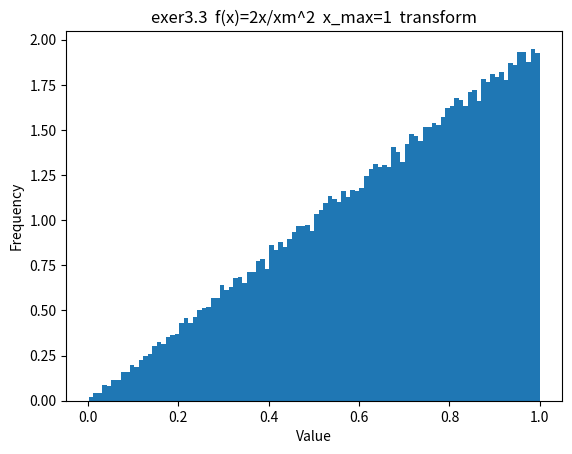

Python code for this plot: (Note: this script raises an exception after producing the figure.)
###########################
##Monte Carlo Algorithm####
###########################
#Week 4 Statistical Methods in Experimental Physics
#author Qiyu Chen
#date 20240314 PI day

import random
import math
import matplotlib.pyplot as plt
tot=100000

#############################################################################
#exer3.3 started
'''
This is exer 3.3 using transform method
'''
random_numbers=[math.sqrt(random.random()*1) for _ in range(tot)]

plt.hist(random_numbers, bins=100, density=True)
plt.title('exer3.3  f(x)=2x/xm^2  x_max=1  transform')
plt.xlabel('Value')
plt.ylabel('Frequency')
plt.savefig('Desktop/MCP/exer3.3_transform.jpg')
plt.cla()

'''
This is exer 3.3 using Acceptance-Rejection Method(ARM)
'''
'''First generate x randomly note here we take x_max = 1'''

def f(x):
    return 2*x

x_min=0
x_max=1
random_x=[x_min+(x_max-x_min)*random.random() for _ in range(tot)]

'''Second generate u randomly'''

f_min=0
f_max=2
random_u=[f_min+(f_max-f_min)*random.random() for _ in range(tot)]

correct_x=[]
for i, j in zip(random_x, random_u):
    if j < f(i):
        correct_x.append(i)

'''Finally plot correct_x'''

plt.hist(correct_x, bins=100, density=True)
plt.title('exer3.3  f(x)=2x/xm^2  x_max=1  ARM')
plt.xlabel('Value')
plt.ylabel('Frequency')
plt.savefig('Desktop/MCP/exer3.3_ARM.jpg')
plt.cla()
#exer3.3 finished
#############################################################################


#############################################################################
#exer3.4 started
for n in range(1,21):
    all_z=[(sum([random.random() for _ in range(n)])-1/2*n)/math.sqrt(n/12) for _ in range(tot)]
    plt.hist(all_z, bins=100, density=True)
    plt.title('exer3.4 n='+str(n)+' distribution of z')
    plt.xlabel('Value')
    plt.ylabel('Frequency')
    plt.savefig('Desktop/MCP/exer3.4_n='+str(n)+'.jpg')
    plt.cla()
#exer3.4 finished
#############################################################################


#############################################################################
#exer3.5 started
import numpy
'''expotienal distribution'''
all_t=[numpy.random.exponential(scale=1) for _ in range(tot)]

'''gaussian distribution'''
all_x=[numpy.random.normal(loc=0, scale=0.5) for _ in range(tot)]

all_y=[i+j for i, j in zip(all_t, all_x)]
plt.hist(all_y, bins=100, density=True)
plt.title('exer3.5 distribution of y')
plt.xlabel('Value')
plt.ylabel('Frequency')
plt.savefig('Desktop/MCP/exer3.5.jpg')
plt.cla()

'''sigma>>tau'''
'''expotienal distribution'''
all_t=[numpy.random.exponential(scale=1) for _ in range(tot)]

'''gaussian distribution'''
all_x=[numpy.random.normal(loc=0, scale=50) for _ in range(tot)]

all_y=[i+j for i, j in zip(all_t, all_x)]
plt.hist(all_y, bins=100, density=True)
plt.title('exer3.5 distribution of y  sigma >> tau')
plt.xlabel('Value')
plt.ylabel('Frequency')
plt.savefig('Desktop/MCP/exer3.5_sigma_larger_than_tau.jpg')
plt.cla()

'''sigma<<tau'''
'''expotienal distribution'''
all_t=[numpy.random.exponential(scale=1) for _ in range(tot)]

'''gaussian distribution'''
all_x=[numpy.random.normal(loc=0, scale=0.005) for _ in range(tot)]

all_y=[i+j for i, j in zip(all_t, all_x)]
plt.hist(all_y, bins=100, density=True)
plt.title('exer3.5 distribution of y  sigma << tau')
plt.xlabel('Value')
plt.ylabel('Frequency')
plt.savefig('Desktop/MCP/exer3.5_sigma_smaller_than_tau.jpg')
plt.cla()
#exer3.5 finished
#############################################################################


#############################################################################
#exer3.6 started
'''3.6(b)'''
all_x=[math.tan(math.pi*(random.random()-1/2)) for _ in range(tot)]
plt.hist(all_x, bins=100, density=True, range=(-10,10))
plt.title('exer3.6(b) distribution of x')
plt.xlabel('Value')
plt.ylabel('Frequency')
plt.savefig('Desktop/MCP/exer3.6(b).jpg')
plt.cla()

'''3.6(c)'''
n=10
average_x=[sum([math.tan(math.pi*(random.random()-1/2)) for _ in range(n)])/n for _ in range(tot)]
plt.hist(average_x, bins=100, density=True, range=(-10,10))
plt.title('exer3.6(c) distribution of xbar')
plt.xlabel('Value')
plt.ylabel('Frequency')
plt.savefig('Desktop/MCP/exer3.6(c).jpg')
plt.cla()

#exer3.6 finished
#############################################################################


#############################################################################
#exer3.7 started
'''exer3.7(a)'''
N=6
nu=3.0
n_out=[]
tot=10000
for _ in range(tot):
    n_0=1
    for _ in range(N):
        n=0
        for _ in range(0, n_0):
            n+=numpy.random.poisson(nu)
        n_0=n
    n_out.append(n_0)
        
plt.hist(n_out, bins=50, density=True, range=(0,5000))
plt.title('exer3.7(a) distribution of n_out')
plt.xlabel('Value')
plt.ylabel('Frequency')
plt.savefig('Desktop/MCP/exer3.7(a).jpg')
plt.cla()
average=sum(n_out)/tot
n_out_minus_aver_square=[(n-average)**2 for n in n_out]
s_out=sum(n_out_minus_aver_square)/(tot-1)
print(average, s_out)

'''exer3.7(b)'''
n_out=[]
for _ in range(tot):
    n_0=1
    for i in range(N):
        n=0
        if i==0:
            for _ in range(0,n_0):
                n+=numpy.random.poisson(6.0)
        else:
            for _ in range(0, n_0):
                n+=numpy.random.poisson(nu)
        n_0=n
    n_out.append(n_0)
        
plt.hist(n_out, bins=50, density=True, range=(0,5000))
plt.title('exer3.7(b) distribution of n_out')
plt.xlabel('Value')
plt.ylabel('Frequency')
plt.savefig('Desktop/MCP/exer3.7(b).jpg')
plt.cla()
average=sum(n_out)/tot
n_out_minus_aver_square=[(n-average)**2 for n in n_out]
s_out=sum(n_out_minus_aver_square)/(tot-1)
print(average, s_out)

'''exer3.7(c)'''
nu=3.0
N=12
'''consider first six dynodes'''
n_out=[]
for _ in range(tot):
    n_0=1
    for i in range(6):
        n=0
        if i==0:
            for _ in range(0,n_0):
                n+=numpy.random.poisson(6.0)
        else:
            for _ in range(0, n_0):
                n+=numpy.random.poisson(nu)
        n_0=n
    n_out.append(n_0)
'''
Now we have a distribution, and we want to generate random numbers to fit this distribution 
So, we use ARM
'''  
'''first we want to fit a distribution of 6 dynodes'''
n_out_1=[]
for _ in range(tot):
    n_0=1
    for _ in range(6):
        n=0
        for _ in range(0, n_0):
            n+=numpy.random.poisson(nu)
        n_0=n
    n_out_1.append(n_0)

'''histogram is the ditribution function that we search for'''

'''Monte Carlo simulation'''
def random_generate(s):
    l=len(s)
    p=random.randint(0,l-1)
    return s[p]

n_out_final=[]
for i in range(tot):
    n_transient=0
    for j in range(0,n_out[i]):
        n_transient+=random_generate(n_out_1)
    n_out_final.append(n_transient)

'''Plot it'''
plt.hist(n_out_final, bins=50, density=True)
plt.title('exer3.7(c) distribution of n_out')
plt.xlabel('Value')
plt.ylabel('Frequency')
plt.savefig('Desktop/MCP/exer3.7(c).jpg')
plt.cla()
print(sum(n_out_final)/len(n_out_final))
#exer3.7 finished
#############################################################################

#######
##end##
#######